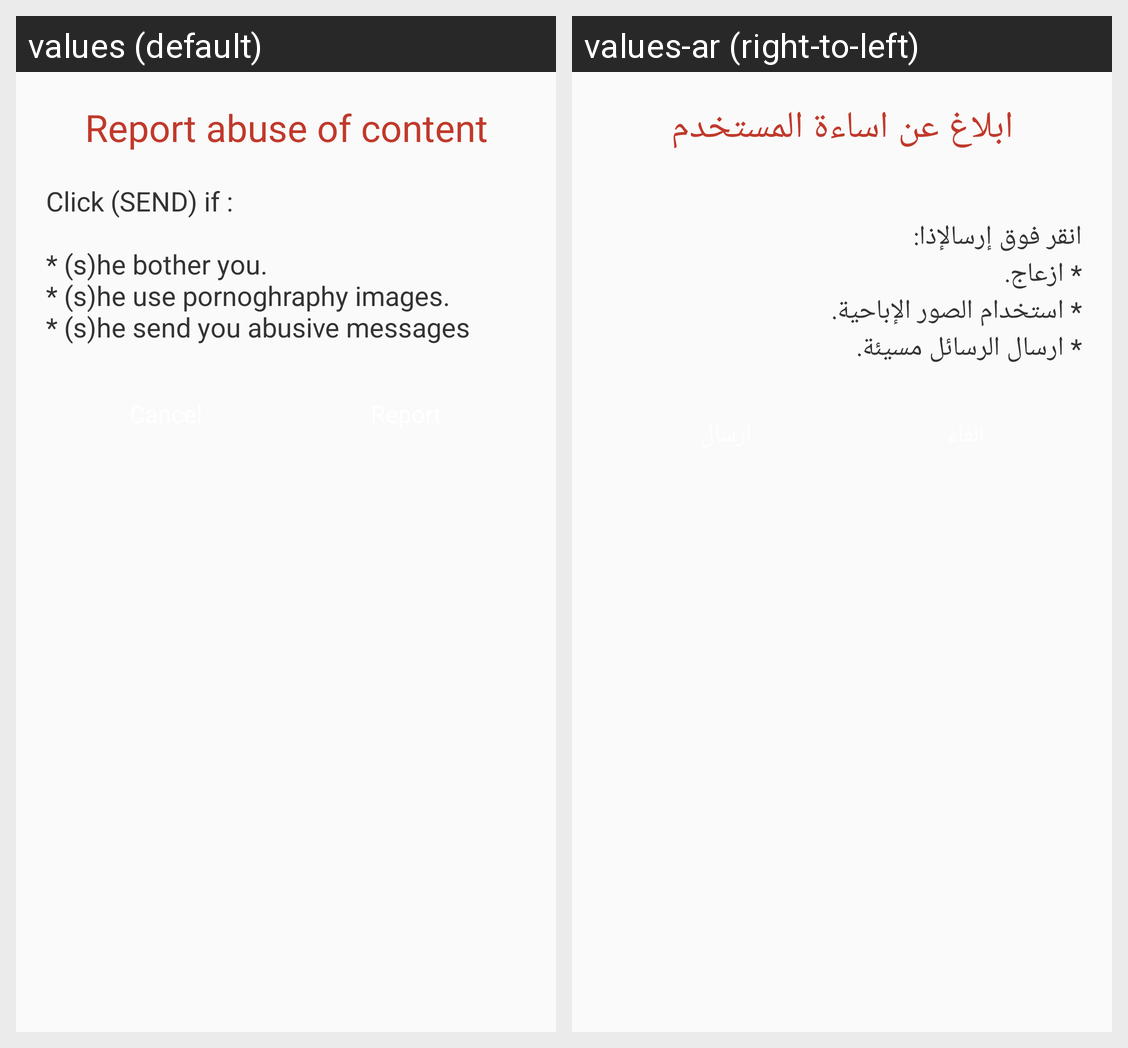

Locale-by-locale string values for the Android screen shown in this grid:
Android screen res/layout/dialog_abusecontent.xml rendered under 2 locales, left to right: values (default), values-ar (right-to-left). Device: Nexus 5 (rendered at 1080×1920; each locale shown at half size, 540×960, under a caption strip naming it); theme AppTheme.
Strings drawn on this screen, with the default value and each locale's value (text and hints the layout hard-codes, and strings that could not be matched under every locale, appear in the picture but are not listed):

report_abuse_contnat
  values: Report abuse of content
  values-ar: ابلاغ عن اساءة المستخدم

report_abuse_description
  values: Click (SEND) if : 
      
      * (s)he bother you. 
      * (s)he use pornoghraphy images. 
      * (s)he send you abusive messages
  values-ar: 
      انقر فوق إرسالإذا: 
      * ازعاج. 
      * استخدام الصور الإباحية. 
      * ارسال الرسائل مسيئة.
